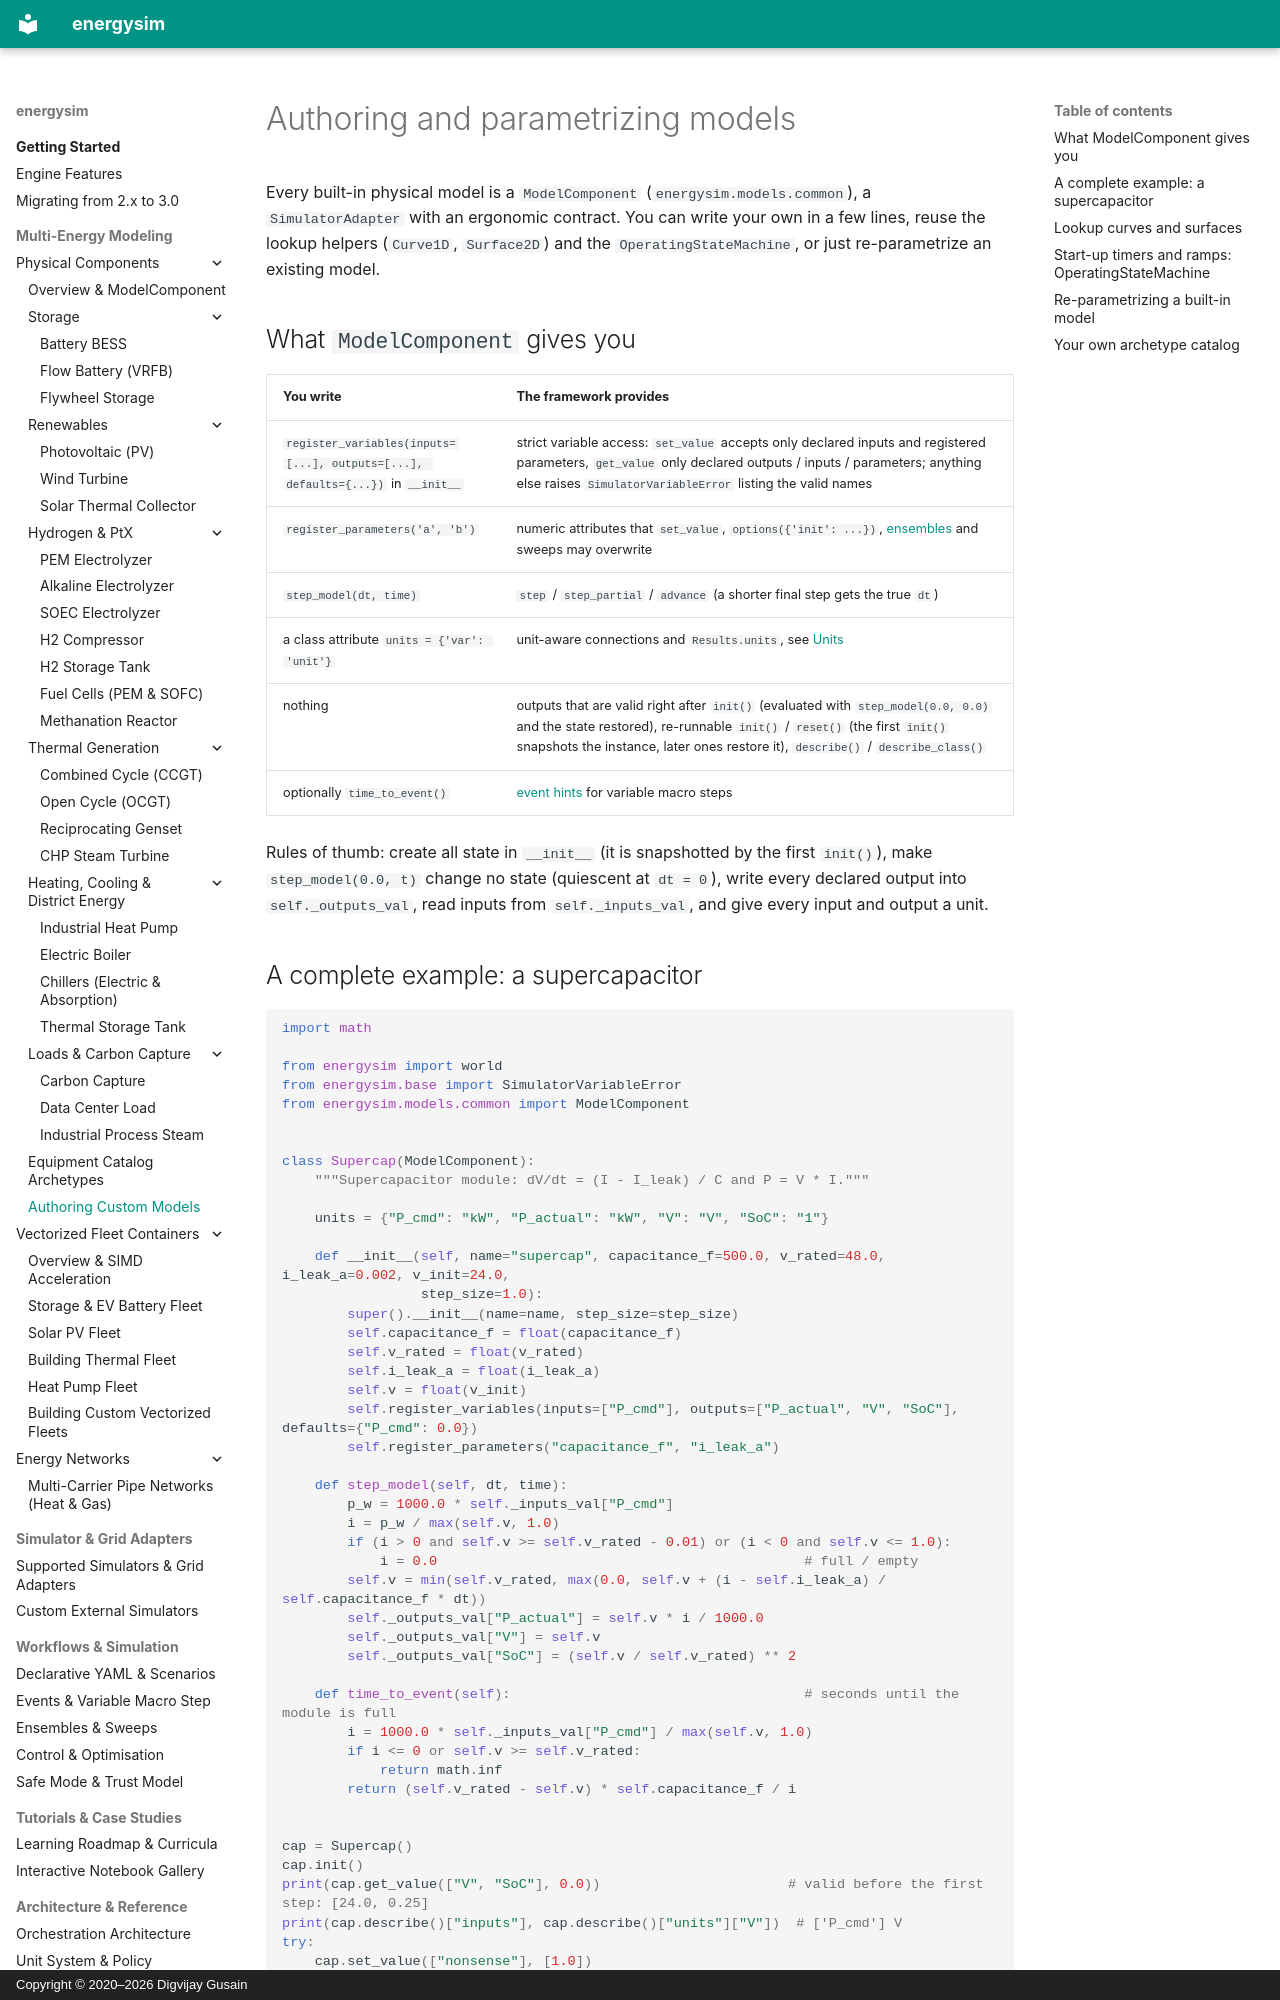

repository: dgusain1/energysim · page: custom-models/index.html · generator: mkdocs · copyright: Copyright © 2020–2026 Digvijay Gusain

# Authoring and parametrizing models

Every built-in physical model is a `ModelComponent` (`energysim.models.common`), a `SimulatorAdapter` with an
ergonomic contract. You can write your own in a few lines, reuse the lookup helpers (`Curve1D`, `Surface2D`) and the
`OperatingStateMachine`, or just re-parametrize an existing model.

## What `ModelComponent` gives you

| You write | The framework provides |
|---|---|
| `register_variables(inputs=[...], outputs=[...], defaults={...})` in `__init__` | strict variable access: `set_value` accepts only declared inputs and registered parameters, `get_value` only declared outputs / inputs / parameters; anything else raises `SimulatorVariableError` listing the valid names |
| `register_parameters('a', 'b')` | numeric attributes that `set_value`, `options({'init': ...})`, [ensembles](ensemble.md) and sweeps may overwrite |
| `step_model(dt, time)` | `step` / `step_partial` / `advance` (a shorter final step gets the true `dt`) |
| a class attribute `units = {'var': 'unit'}` | unit-aware connections and `Results.units`, see [Units](units.md) |
| nothing | outputs that are valid right after `init()` (evaluated with `step_model(0.0, 0.0)` and the state restored), re-runnable `init()` / `reset()` (the first `init()` snapshots the instance, later ones restore it), `describe()` / `describe_class()` |
| optionally `time_to_event()` | [event hints](events.md) for variable macro steps |

Rules of thumb: create all state in `__init__` (it is snapshotted by the first `init()`), make `step_model(0.0, t)`
change no state (quiescent at `dt = 0`), write every declared output into `self._outputs_val`, read inputs from
`self._inputs_val`, and give every input and output a unit.
